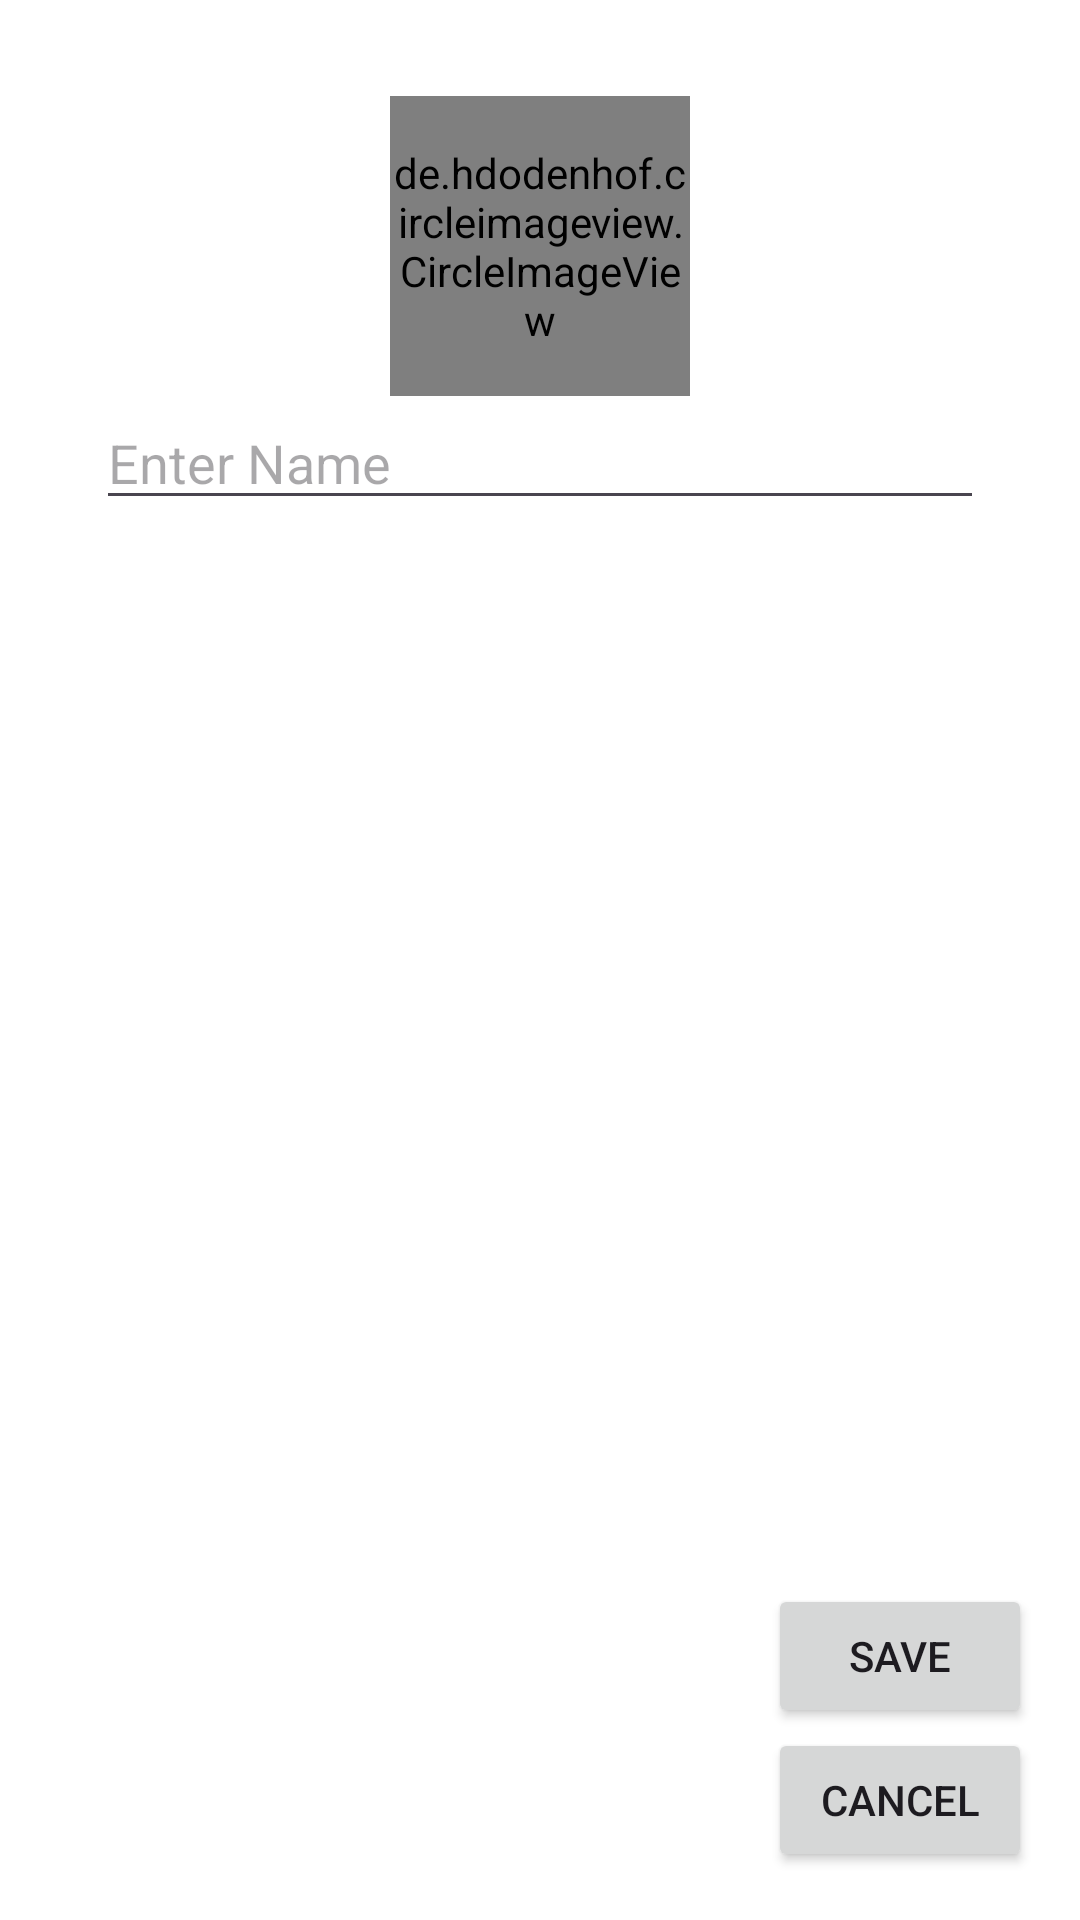

The Android layout XML behind this screen, and the referenced resources:
<!-- AndroidManifest.xml: application theme Theme.MahnYoh -->
<!-- res/layout/dialog_edit_profile.xml -->
<LinearLayout xmlns:android="http://schemas.android.com/apk/res/android"
    android:layout_width="match_parent"
    android:layout_height="match_parent"
    android:orientation="vertical"
    android:background="@color/white"
    android:padding="16dp">

    <ScrollView
        android:layout_width="match_parent"
        android:layout_height="0dp"
        android:layout_weight="1">

        <LinearLayout
            android:layout_width="match_parent"
            android:layout_height="wrap_content"
            android:orientation="vertical"
            android:padding="16dp">

            
            <de.hdodenhof.circleimageview.CircleImageView
                android:id="@+id/profileImageView"
                android:layout_width="100dp"
                android:layout_height="100dp"
                android:src="@drawable/baseline_co_present_24"
                android:layout_gravity="center_horizontal"/>

            
            <EditText
                android:id="@+id/nameEditText"
                android:layout_width="match_parent"
                android:layout_height="wrap_content"
                android:hint="Enter Name" />

            

        </LinearLayout>
    </ScrollView>

    
    <Button
        android:id="@+id/saveButton"
        android:layout_width="wrap_content"
        android:layout_height="wrap_content"
        android:text="Save"
        android:layout_gravity="end" />

    <Button
        android:id="@+id/cancelButton"
        android:layout_width="wrap_content"
        android:layout_height="wrap_content"
        android:text="Cancel"
        android:layout_gravity="end" />

</LinearLayout>
<!-- resources referenced by this layout -->
<resources>
  <color name="white">#FFFFFFFF</color>
  <style name="Theme.MahnYoh" parent="Theme.Material3.Light.NoActionBar" />
</resources>
